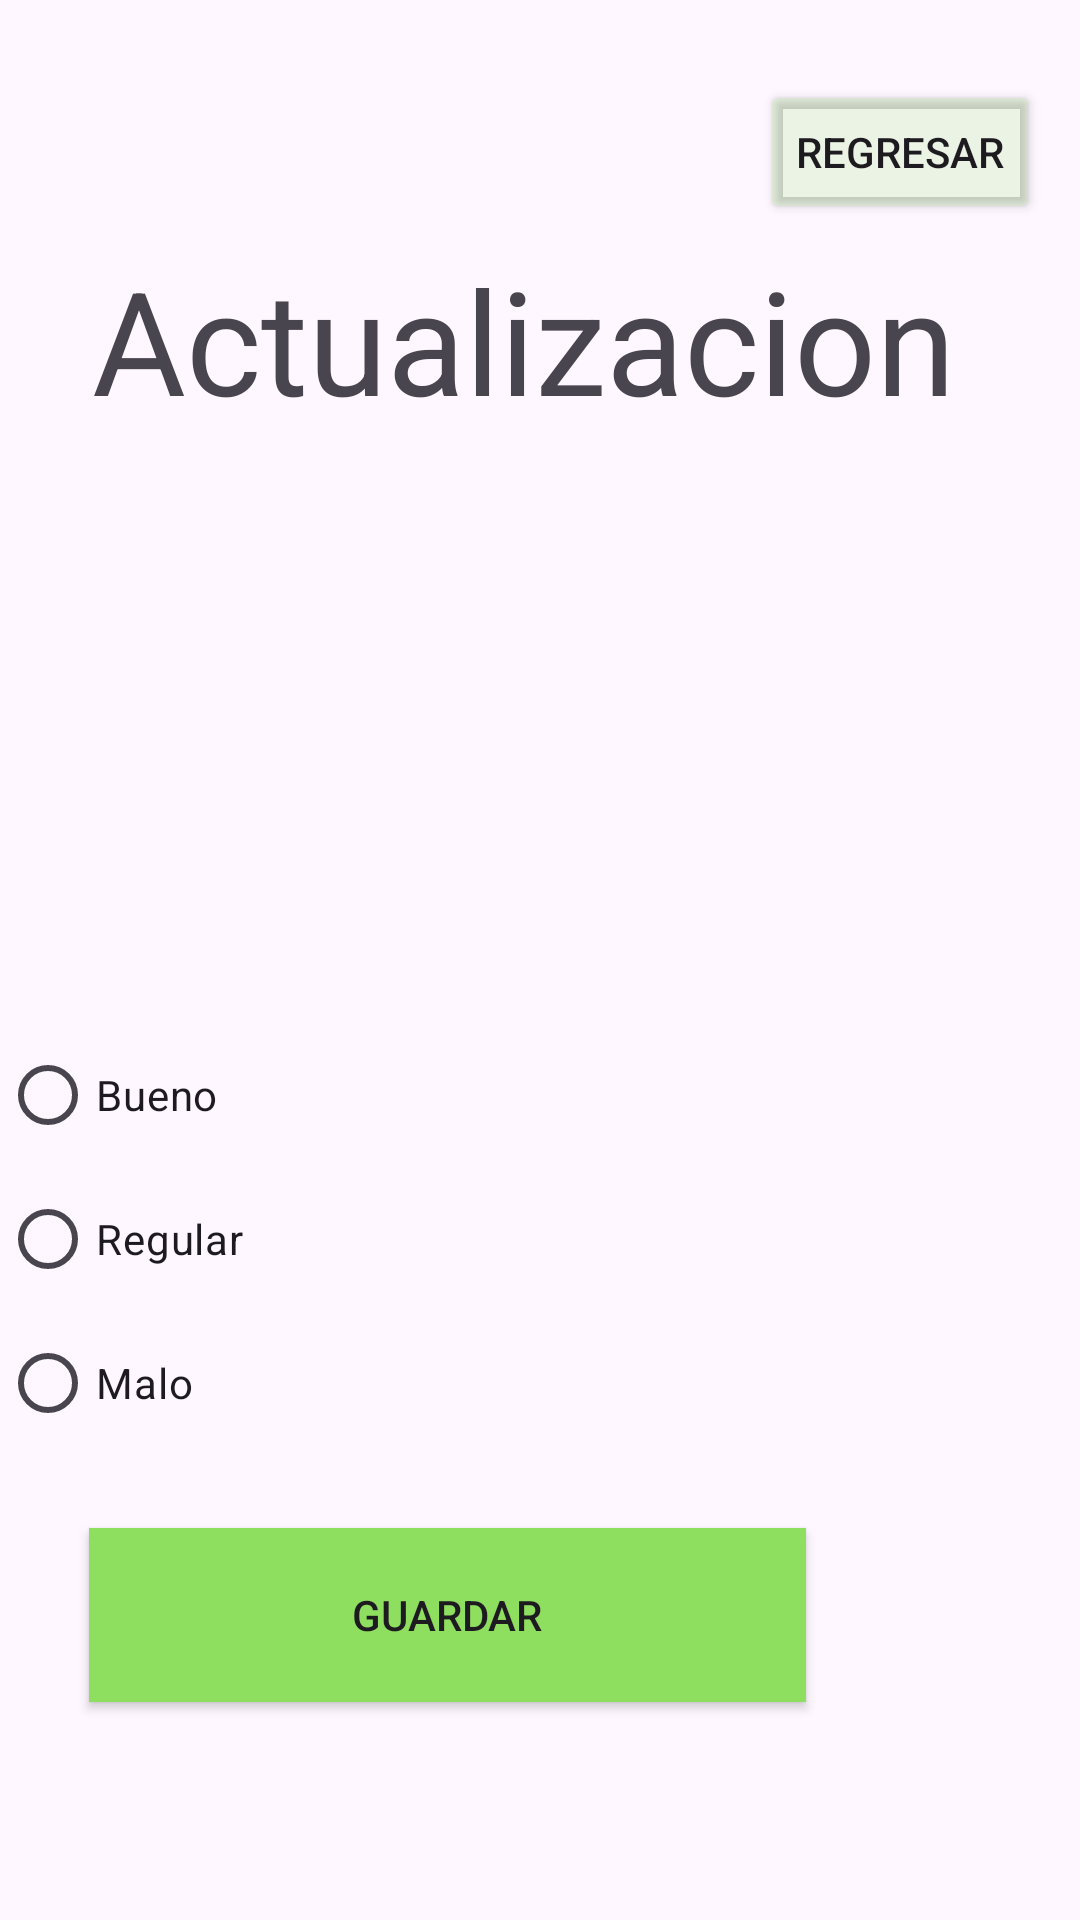

Android layout source for this screen:
<!-- AndroidManifest.xml: application theme Theme.Tunnig -->
<!-- res/layout/activity_rines.xml -->
<?xml version="1.0" encoding="utf-8"?>
<androidx.constraintlayout.widget.ConstraintLayout xmlns:android="http://schemas.android.com/apk/res/android"
    xmlns:app="http://schemas.android.com/apk/res-auto"
    xmlns:tools="http://schemas.android.com/tools"
    android:id="@+id/main"
    android:layout_width="match_parent"
    android:layout_height="match_parent"
    tools:context=".Rines">


    <TextView
        android:id="@+id/textView3"
        android:layout_width="299dp"
        android:layout_height="97dp"
        android:text="Actualizacion"
        android:textSize="48sp"
        app:layout_constraintBottom_toBottomOf="parent"
        app:layout_constraintEnd_toEndOf="parent"
        app:layout_constraintStart_toStartOf="parent"
        app:layout_constraintTop_toTopOf="parent"
        app:layout_constraintVertical_bias="0.149" />

    <Button
        android:id="@+id/regresar"
        android:layout_width="wrap_content"
        android:layout_height="wrap_content"
        android:backgroundTint="#2A8EDF5F"
        android:text="Regresar"
        app:layout_constraintBottom_toBottomOf="parent"
        app:layout_constraintEnd_toEndOf="parent"
        app:layout_constraintHorizontal_bias="0.95"
        app:layout_constraintStart_toStartOf="parent"
        app:layout_constraintTop_toTopOf="parent"
        app:layout_constraintVertical_bias="0.045" />


    <ImageView
        android:id="@+id/img00"
        android:layout_width="327dp"
        android:layout_height="214dp"
        android:scaleType="centerInside"
        app:layout_constraintBottom_toBottomOf="parent"
        app:layout_constraintEnd_toEndOf="parent"
        app:layout_constraintStart_toStartOf="parent"
        app:layout_constraintTop_toTopOf="parent"
        app:layout_constraintVertical_bias="0.339" />

    <RadioGroup
        android:id="@+id/grBtn"
        android:layout_width="316dp"
        android:layout_height="163dp"
        app:layout_constraintBottom_toBottomOf="parent"
        app:layout_constraintEnd_toEndOf="parent"
        app:layout_constraintHorizontal_bias="0.0"
        app:layout_constraintStart_toStartOf="parent"
        app:layout_constraintTop_toTopOf="parent"
        app:layout_constraintVertical_bias="0.715">

        <RadioButton
            android:id="@+id/rbtB"
            android:layout_width="wrap_content"
            android:layout_height="wrap_content"
            android:text="Bueno" />

        <RadioButton
            android:id="@+id/rbtR"
            android:layout_width="wrap_content"
            android:layout_height="wrap_content"
            android:text="Regular" />

        <RadioButton
            android:id="@+id/rbtM"
            android:layout_width="wrap_content"
            android:layout_height="wrap_content"
            android:text="Malo" />

    </RadioGroup>

    <Button
        android:id="@+id/btnEl"
        android:layout_width="239dp"
        android:layout_height="58dp"
        android:background="#8EDF5F"
        android:text="Guardar"
        app:layout_constraintBottom_toBottomOf="parent"
        app:layout_constraintEnd_toEndOf="parent"
        app:layout_constraintHorizontal_bias="0.244"
        app:layout_constraintStart_toStartOf="parent"
        app:layout_constraintTop_toTopOf="parent"
        app:layout_constraintVertical_bias="0.875" />
    <Button
        android:id="@+id/btnMo"
        android:layout_width="239dp"
        android:layout_height="58dp"
        android:background="#8EDF5F"
        android:text="Modificar"
        android:visibility="gone"
        app:layout_constraintBottom_toBottomOf="parent"
        app:layout_constraintEnd_toEndOf="parent"
        app:layout_constraintHorizontal_bias="0.244"
        app:layout_constraintStart_toStartOf="parent"
        app:layout_constraintTop_toTopOf="parent"
        app:layout_constraintVertical_bias="0.875" />

</androidx.constraintlayout.widget.ConstraintLayout>
<!-- resources referenced by this layout -->
<resources>
  <style name="Theme.Tunnig" parent="Base.Theme.Tunnig" />
  <style name="Base.Theme.Tunnig" parent="Theme.Material3.DayNight.NoActionBar">
          
          
      </style>
</resources>
